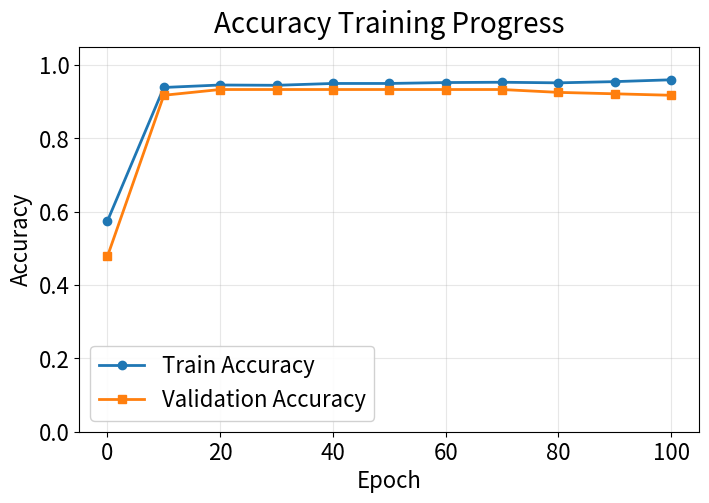
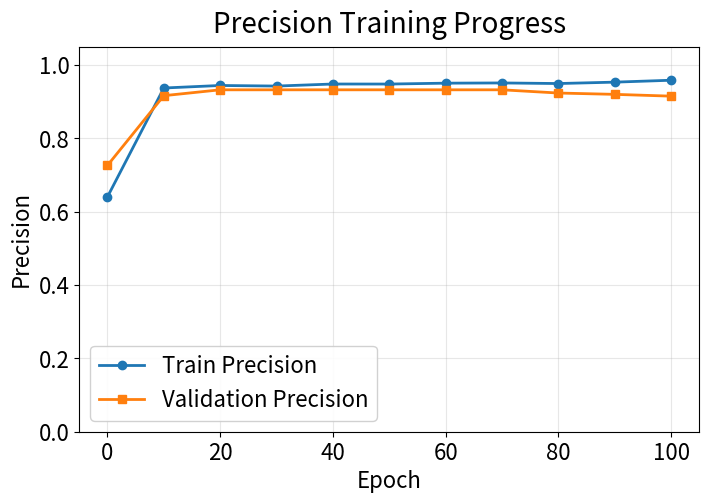
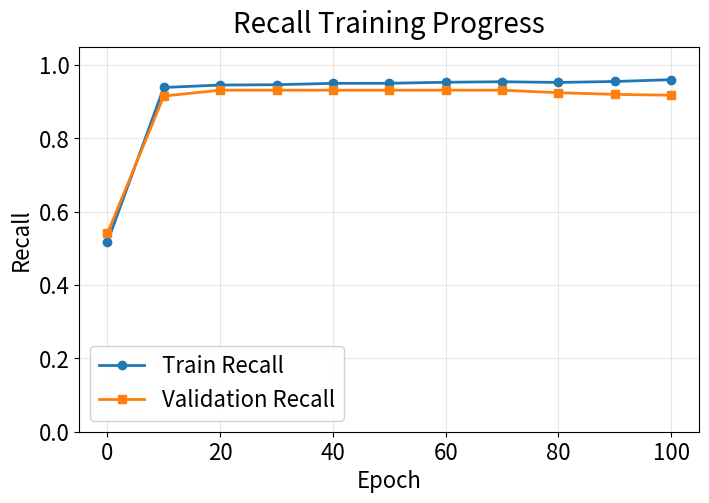
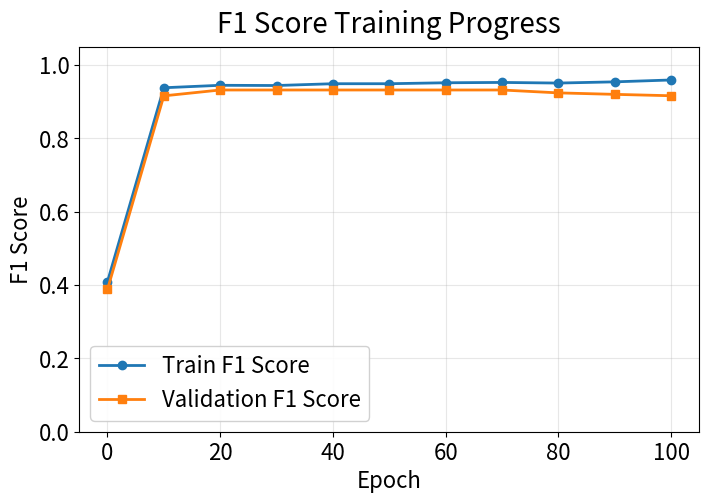
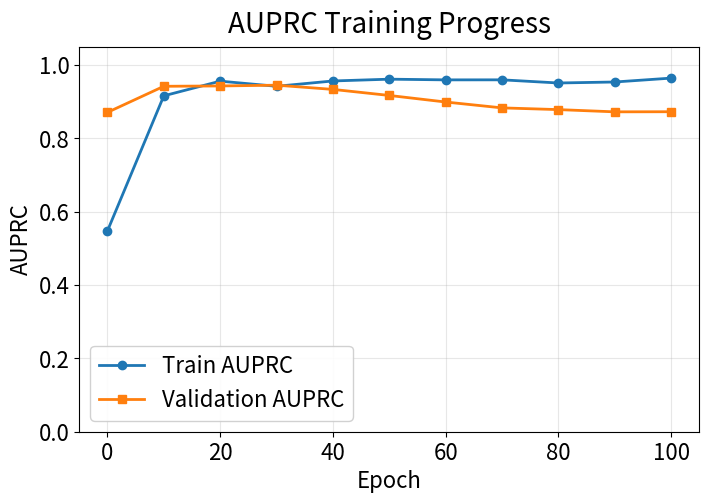

Write Python code to recreate these figures, in order.
import matplotlib.pyplot as plt
import os

def plot_train_val_metrics(metrics_data, save_dir='training_metrics'):

    # 定义x轴（假设是0-100，每10epoch一个点）
    epochs = list(range(0, 101, 10))
    x_ticks = [0, 20, 40, 60, 80, 100]
    
    # 创建保存目录
    os.makedirs(save_dir, exist_ok=True)
    
    # 定义绘图样式
    style = {
        'train': {'color': '#1f77b4', 'marker': 'o', 'label': 'Train'},
        'val': {'color': '#ff7f0e', 'marker': 's', 'label': 'Validation'}
    }
    
    # 定义要绘制的5个指标及其显示名称
    metrics = {
        'acc': {'title': 'Accuracy', 'ylim': (0, 1.05)},
        'precision': {'title': 'Precision', 'ylim': (0, 1.05)},
        'recall': {'title': 'Recall', 'ylim': (0, 1.05)},
        'f1': {'title': 'F1 Score', 'ylim': (0, 1.05)},
        'auprc': {'title': 'AUPRC', 'ylim': (0, 1.05)}
    }
    
    # 为每个指标创建图表
    for metric, config in metrics.items():
        plt.figure(figsize=(8, 5))
        
        # 绘制训练集和验证集曲线
        for phase in ['train', 'val']:
            if metric in metrics_data[phase]:
                plt.plot(
                    epochs,
                    metrics_data[phase][metric],
                    label=f"{style[phase]['label']} {config['title']}",
                    color=style[phase]['color'],
                    marker=style[phase]['marker'],
                    markersize=6,
                    linewidth=2
                )
        
        # 设置图表样式
        plt.title(f"{config['title']} Training Progress", fontsize=20, pad=10)
        plt.xlabel('Epoch', fontsize=16)
        plt.ylabel(config['title'], fontsize=16)
        plt.xticks(x_ticks,fontsize=16)

        plt.yticks(fontsize=16) 
        plt.ylim(config['ylim'])
        plt.grid(True, alpha=0.3)
        
        # 添加图例
        plt.legend(fontsize=16, framealpha=0.9)
        
        # 保存图片
        filename = os.path.join(save_dir, f"{metric}_progress1.png")
        plt.savefig(filename, dpi=600, bbox_inches='tight')
        print(f"Saved: {filename}")
        plt.close()

# 示例使用
if __name__ == "__main__":
    # 示例数据（11个点对应0-100epoch）
    example_data = {
        'train': {
            'acc': [0.5749, 0.9389, 0.9456, 0.9448, 0.9498, 0.9498, 0.9523, 0.9531, 0.9515, 0.9548, 0.9598],
            'precision': [0.6405, 0.9374, 0.9443, 0.9427, 0.9483, 0.9482, 0.9506, 0.9512, 0.9496, 0.9534, 0.9586],
            'recall': [0.5176, 0.9389, 0.9455, 0.9464, 0.9501, 0.9503, 0.9531, 0.9545, 0.9526, 0.9552, 0.9601],
            'f1': [0.4091, 0.9381, 0.9448, 0.9442, 0.9491, 0.9491, 0.9517, 0.9526, 0.9509, 0.9542, 0.9593],
            'auprc': [0.5478, 0.9161, 0.9561, 0.9421, 0.9566, 0.9615, 0.9596, 0.9597, 0.9511, 0.9538, 0.9644]
        },
        'val': {
            'acc': [0.4784, 0.9176, 0.9333, 0.9333, 0.9333, 0.9333, 0.9333, 0.9333, 0.9255, 0.9216, 0.9176],
            'precision': [0.7263, 0.9165, 0.9325, 0.9325, 0.9325, 0.9325, 0.9325, 0.9325, 0.9237, 0.9201, 0.9152],
            'recall': [0.5414, 0.9155, 0.9315, 0.9315, 0.9315, 0.9315, 0.9315, 0.9315, 0.9246, 0.9201, 0.9177],
            'f1': [0.3880, 0.9160, 0.9320, 0.9320, 0.9320, 0.9320, 0.9320, 0.9320, 0.9241, 0.9201, 0.9163],
            'auprc': [0.8710, 0.9421, 0.9430, 0.9451, 0.9336, 0.9171, 0.8992, 0.8832, 0.8785, 0.8724, 0.8727]
        }
    }
    
    plot_train_val_metrics(
        metrics_data=example_data,
        save_dir='training_metrics'
    )
